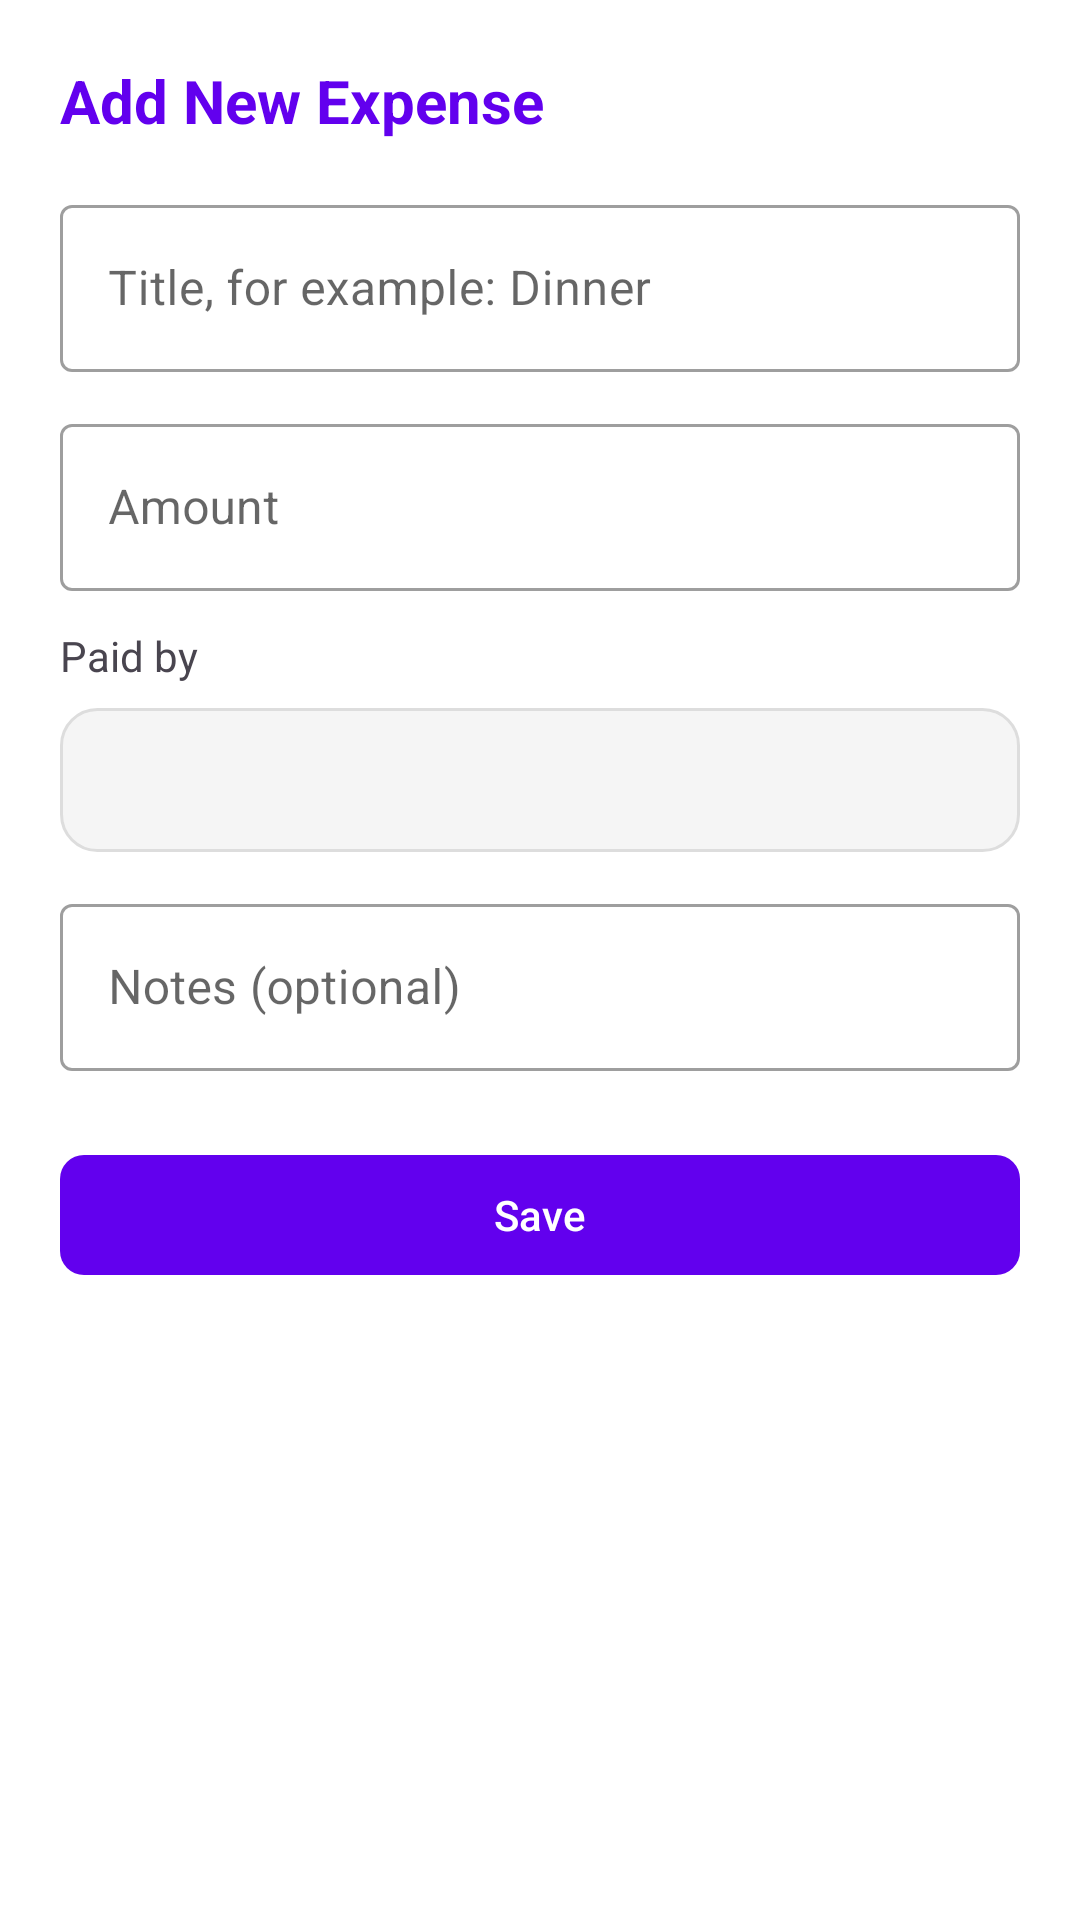

Layout XML and referenced resources for this Android screen:
<!-- AndroidManifest.xml: application theme Theme.MasarifiPro -->
<!-- res/layout/dialog_add_shared_expense.xml -->
<?xml version="1.0" encoding="utf-8"?>
<LinearLayout xmlns:android="http://schemas.android.com/apk/res/android"
    xmlns:app="http://schemas.android.com/apk/res-auto"
    android:layout_width="match_parent"
    android:layout_height="wrap_content"
    android:orientation="vertical"
    android:padding="20dp">

    <TextView
        android:layout_width="wrap_content"
        android:layout_height="wrap_content"
        android:text="@string/se_add_new_expense"
        android:textSize="20sp"
        android:textStyle="bold"
        android:textColor="?attr/colorPrimary"
        android:layout_marginBottom="16dp"/>

    <com.google.android.material.textfield.TextInputLayout
        android:layout_width="match_parent"
        android:layout_height="wrap_content"
        android:hint="@string/se_expense_title_hint"
        style="@style/Widget.MaterialComponents.TextInputLayout.OutlinedBox"
        android:layout_marginBottom="12dp">

        <com.google.android.material.textfield.TextInputEditText
            android:id="@+id/etExpenseTitle"
            android:layout_width="match_parent"
            android:layout_height="wrap_content"
            android:inputType="textCapSentences" />
    </com.google.android.material.textfield.TextInputLayout>

    <com.google.android.material.textfield.TextInputLayout
        android:layout_width="match_parent"
        android:layout_height="wrap_content"
        android:hint="@string/se_amount"
        style="@style/Widget.MaterialComponents.TextInputLayout.OutlinedBox"
        android:layout_marginBottom="12dp">

        <com.google.android.material.textfield.TextInputEditText
            android:id="@+id/etExpenseAmount"
            android:layout_width="match_parent"
            android:layout_height="wrap_content"
            android:inputType="numberDecimal" />
    </com.google.android.material.textfield.TextInputLayout>

    <TextView
        android:layout_width="wrap_content"
        android:layout_height="wrap_content"
        android:text="@string/se_paid_by"
        android:layout_marginBottom="8dp"/>

    <Spinner
        android:id="@+id/spinnerPaidBy"
        android:layout_width="match_parent"
        android:layout_height="wrap_content"
        android:minHeight="48dp"
        android:background="@drawable/bg_edittext"
        android:layout_marginBottom="12dp"/>

    <com.google.android.material.textfield.TextInputLayout
        android:layout_width="match_parent"
        android:layout_height="wrap_content"
        android:hint="@string/se_note_optional"
        style="@style/Widget.MaterialComponents.TextInputLayout.OutlinedBox"
        android:layout_marginBottom="12dp">

        <com.google.android.material.textfield.TextInputEditText
            android:id="@+id/etExpenseNote"
            android:layout_width="match_parent"
            android:layout_height="wrap_content"
            android:inputType="textMultiLine" />
    </com.google.android.material.textfield.TextInputLayout>

    <com.google.android.material.button.MaterialButton
        android:id="@+id/btnSaveExpense"
        android:layout_width="match_parent"
        android:layout_height="wrap_content"
        android:text="@string/se_save"
        android:layout_marginTop="12dp"
        app:cornerRadius="8dp" />

</LinearLayout>
<!-- resources referenced by this layout -->
<resources>
  <!-- drawable bg_edittext (drawable) -->
  <?xml version="1.0" encoding="utf-8"?>
  <shape xmlns:android="http://schemas.android.com/apk/res/android">
      <solid android:color="?attr/colorSurface" />
      <stroke
          android:width="1dp"
          android:color="#DDDDDD" />
      <corners android:radius="12dp" />
      <padding
          android:left="12dp"
          android:right="12dp"
          android:top="10dp"
          android:bottom="10dp" />
  </shape>
  <string name="se_add_new_expense">Add New Expense</string>
  <string name="se_amount">Amount</string>
  <string name="se_expense_title_hint">Title, for example: Dinner</string>
  <string name="se_note_optional">Notes (optional)</string>
  <string name="se_paid_by">Paid by</string>
  <string name="se_save">Save</string>
  <style name="Theme.MasarifiPro" parent="Base.Theme.MasarifiPro" />
  <style name="Base.Theme.MasarifiPro" parent="Theme.Material3.DayNight.NoActionBar">
          
          <item name="colorPrimary">@color/purple_500</item>
          <item name="colorOnPrimary">@color/white</item>
          <item name="colorSecondary">@color/teal_700</item>
          <item name="colorOnSecondary">@color/white</item>
  
          
          <item name="android:colorBackground">@color/background</item>
          <item name="colorOnBackground">@color/onBackground</item>
          <item name="colorSurface">@color/surface</item>
          <item name="colorOnSurface">@color/onSurface</item>
          <item name="colorSurfaceVariant">@color/cardBackground</item>
      </style>
  <color name="purple_500">#FF6200EE</color>
  <color name="white">#FFFFFFFF</color>
  <color name="teal_700">#FF018786</color>
  <color name="background">#FFFFFF</color>
  <color name="onBackground">#000000</color>
  <color name="surface">#F5F5F5</color>
  <color name="onSurface">#000000</color>
  <color name="cardBackground">#FFFFFF</color>
</resources>
